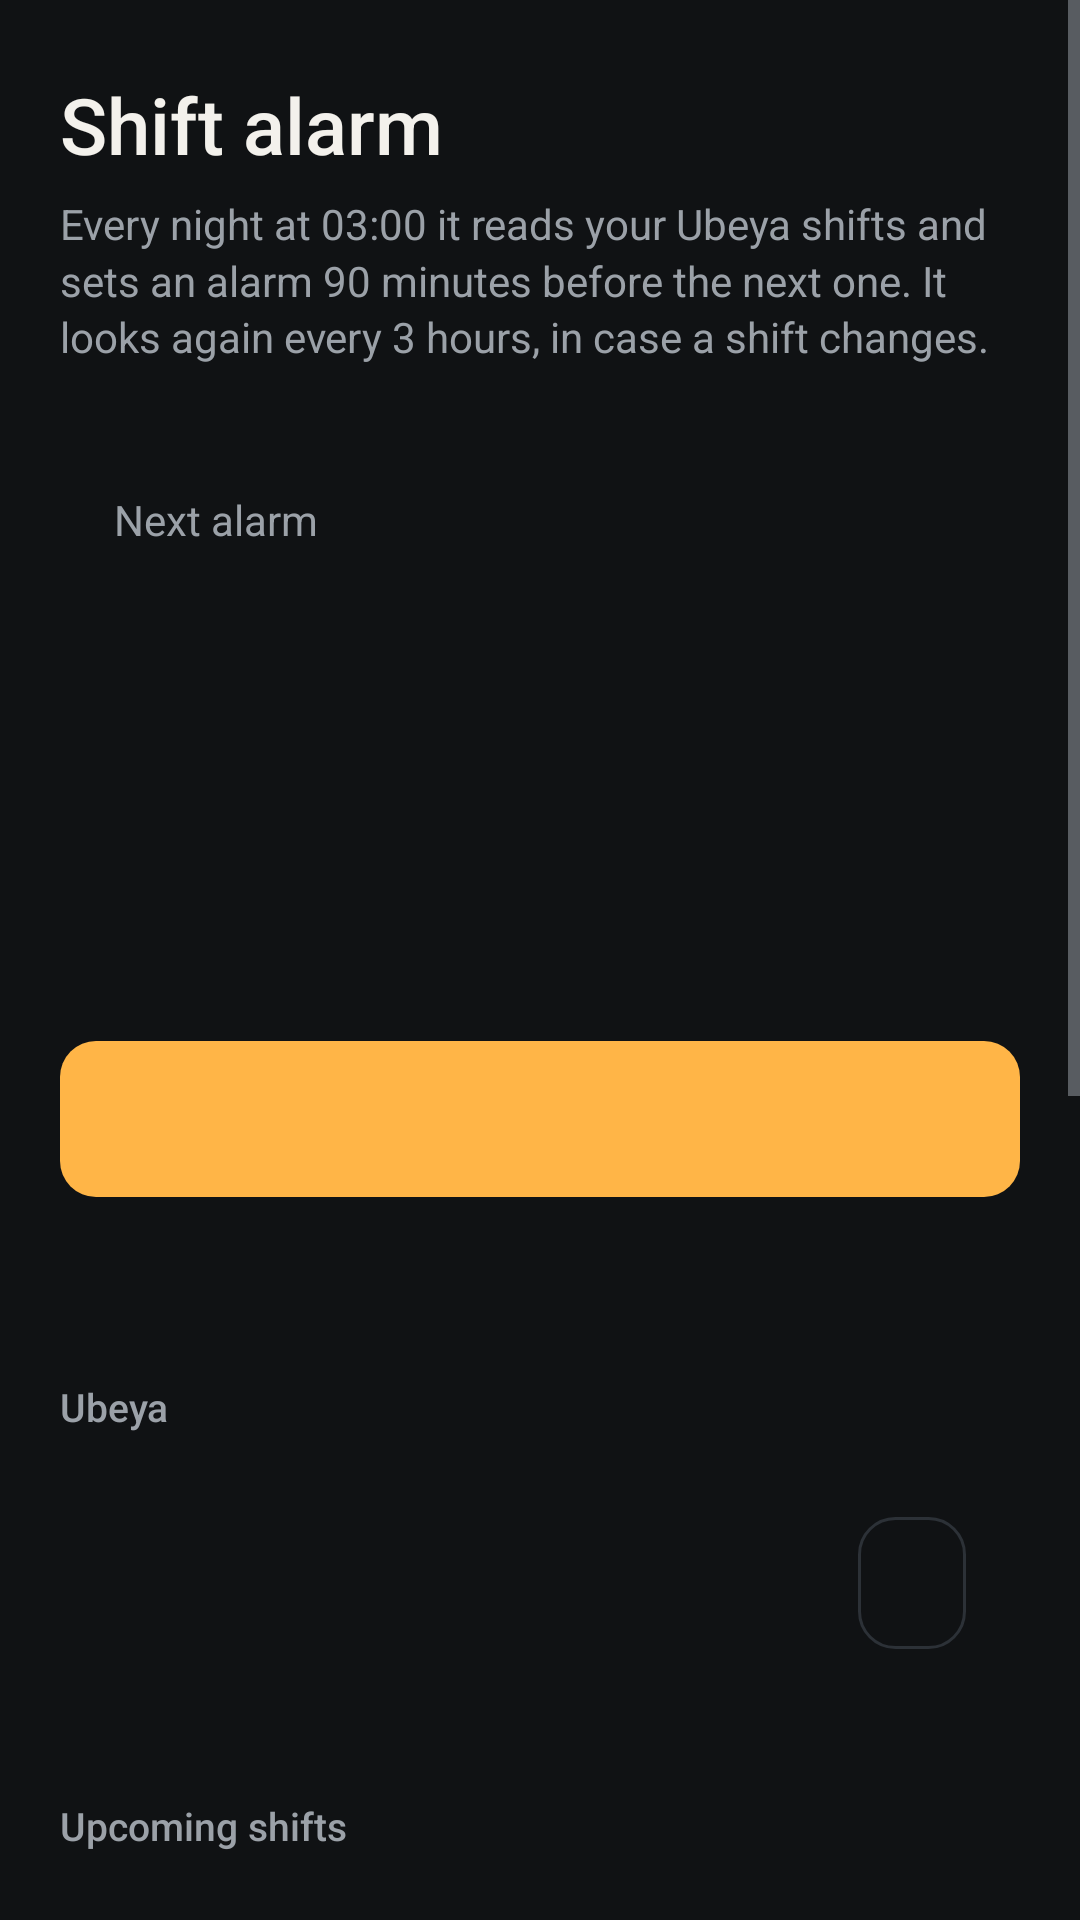

The Android layout XML behind this screen, and the referenced resources:
<!-- AndroidManifest.xml: application theme Theme.ShiftAlarm -->
<!-- res/layout/activity_main.xml -->
<?xml version="1.0" encoding="utf-8"?>

<ScrollView xmlns:android="http://schemas.android.com/apk/res/android"
    android:layout_width="match_parent"
    android:layout_height="match_parent"
    android:background="@color/ground"
    android:fillViewport="true"
    android:fitsSystemWindows="true">

    <LinearLayout
        android:layout_width="match_parent"
        android:layout_height="wrap_content"
        android:orientation="vertical"
        android:paddingStart="20dp"
        android:paddingTop="24dp"
        android:paddingEnd="20dp"
        android:paddingBottom="32dp">

        <TextView
            style="@style/Text.Title"
            android:layout_width="wrap_content"
            android:layout_height="wrap_content"
            android:text="@string/app_name" />

        <TextView
            style="@style/Text.Muted"
            android:layout_width="match_parent"
            android:layout_height="wrap_content"
            android:layout_marginTop="6dp"
            android:text="@string/tagline" />

        <LinearLayout
            android:id="@+id/warn"
            android:layout_width="match_parent"
            android:layout_height="wrap_content"
            android:layout_marginTop="20dp"
            android:background="@drawable/card_warn"
            android:orientation="vertical"
            android:padding="18dp"
            android:visibility="gone">

            <TextView
                android:id="@+id/warn_title"
                style="@style/Text.Strong"
                android:layout_width="match_parent"
                android:layout_height="wrap_content"
                android:textColor="@color/accent"
                android:textSize="16sp" />

            <TextView
                android:id="@+id/warn_text"
                style="@style/Text"
                android:layout_width="match_parent"
                android:layout_height="wrap_content"
                android:layout_marginTop="4dp" />

            <Button
                android:id="@+id/warn_allow"
                style="@style/Button.Primary"
                android:layout_width="match_parent"
                android:layout_height="48dp"
                android:layout_marginTop="14dp"
                android:text="@string/allow_background" />
        </LinearLayout>

        <LinearLayout
            style="@style/Card"
            android:layout_width="match_parent"
            android:layout_height="wrap_content"
            android:layout_marginTop="24dp"
            android:orientation="vertical">

            <TextView
                style="@style/Text.Muted"
                android:layout_width="wrap_content"
                android:layout_height="wrap_content"
                android:text="@string/next_alarm" />

            <TextView
                android:id="@+id/alarm_time"
                style="@style/Text.Display"
                android:layout_width="wrap_content"
                android:layout_height="wrap_content"
                android:layout_marginTop="6dp" />

            <TextView
                android:id="@+id/alarm_detail"
                style="@style/Text"
                android:layout_width="match_parent"
                android:layout_height="wrap_content"
                android:layout_marginTop="8dp" />

            <TextView
                android:id="@+id/alarm_title"
                style="@style/Text.Muted"
                android:layout_width="match_parent"
                android:layout_height="wrap_content"
                android:layout_marginTop="2dp" />

            <Button
                android:id="@+id/alarm_skip"
                style="@style/Button.Secondary"
                android:layout_width="wrap_content"
                android:layout_height="40dp"
                android:layout_marginTop="12dp"
                android:minHeight="40dp"
                android:text="@string/skip_alarm"
                android:visibility="gone" />
        </LinearLayout>

        <Button
            android:id="@+id/check_now"
            style="@style/Button.Primary"
            android:layout_width="match_parent"
            android:layout_height="52dp"
            android:layout_marginTop="16dp" />

        <TextView
            android:id="@+id/check_status"
            style="@style/Text.Muted"
            android:layout_width="match_parent"
            android:layout_height="wrap_content"
            android:layout_marginTop="10dp" />

        <TextView
            style="@style/Text.Section"
            android:layout_width="wrap_content"
            android:layout_height="wrap_content"
            android:text="@string/section_ubeya" />

        <LinearLayout
            style="@style/Card"
            android:layout_width="match_parent"
            android:layout_height="wrap_content"
            android:gravity="center_vertical"
            android:orientation="horizontal">

            <LinearLayout
                android:layout_width="0dp"
                android:layout_height="wrap_content"
                android:layout_marginEnd="12dp"
                android:layout_weight="1"
                android:orientation="vertical">

                <TextView
                    android:id="@+id/ubeya_state"
                    style="@style/Text.Strong"
                    android:layout_width="match_parent"
                    android:layout_height="wrap_content"
                    android:textColor="@color/ink"
                    android:textSize="15sp" />

                <TextView
                    android:id="@+id/ubeya_detail"
                    style="@style/Text.Muted"
                    android:layout_width="match_parent"
                    android:layout_height="wrap_content"
                    android:layout_marginTop="2dp" />
            </LinearLayout>

            <Button
                android:id="@+id/ubeya_button"
                style="@style/Button.Secondary"
                android:layout_width="wrap_content"
                android:layout_height="44dp" />
        </LinearLayout>

        <TextView
            style="@style/Text.Section"
            android:layout_width="wrap_content"
            android:layout_height="wrap_content"
            android:text="@string/section_upcoming" />

        <LinearLayout
            android:id="@+id/upcoming"
            style="@style/Card"
            android:layout_width="match_parent"
            android:layout_height="wrap_content"
            android:orientation="vertical"
            android:paddingTop="6dp"
            android:paddingBottom="6dp" />

        <TextView
            style="@style/Text.Section"
            android:layout_width="wrap_content"
            android:layout_height="wrap_content"
            android:text="@string/section_setup" />

        <TextView
            style="@style/Text.Muted"
            android:layout_width="match_parent"
            android:layout_height="wrap_content"
            android:layout_marginBottom="10dp"
            android:text="@string/setup_note" />

        <LinearLayout
            android:id="@+id/setup"
            style="@style/Card"
            android:layout_width="match_parent"
            android:layout_height="wrap_content"
            android:orientation="vertical"
            android:paddingTop="4dp"
            android:paddingBottom="4dp" />

        <TextView
            style="@style/Text.Section"
            android:layout_width="wrap_content"
            android:layout_height="wrap_content"
            android:text="@string/section_try" />

        <Button
            android:id="@+id/test_ring"
            style="@style/Button.Secondary"
            android:layout_width="match_parent"
            android:layout_height="48dp"
            android:text="@string/test_ring" />

        <Button
            android:id="@+id/test_check"
            style="@style/Button.Secondary"
            android:layout_width="match_parent"
            android:layout_height="48dp"
            android:layout_marginTop="10dp"
            android:text="@string/test_check" />

        <TextView
            style="@style/Text.Section"
            android:layout_width="wrap_content"
            android:layout_height="wrap_content"
            android:text="@string/section_history" />

        <TextView
            android:id="@+id/history"
            style="@style/Text.Mono"
            android:layout_width="match_parent"
            android:layout_height="wrap_content"
            android:textIsSelectable="true" />

        <TextView
            android:id="@+id/version"
            style="@style/Text.Muted"
            android:layout_width="wrap_content"
            android:layout_height="wrap_content"
            android:layout_marginTop="24dp"
            android:textSize="12sp" />
    </LinearLayout>
</ScrollView>
<!-- resources referenced by this layout -->
<resources>
  <color name="accent">#FFFFB547</color>
  <color name="ground">#FF101214</color>
  <color name="ink">#FFF3F1EC</color>
  <!-- drawable card_warn (drawable) -->
  <?xml version="1.0" encoding="utf-8"?>
  <shape xmlns:android="http://schemas.android.com/apk/res/android" android:shape="rectangle">
      <corners android:radius="16dp" />
      <solid android:color="@color/surface" />
      <stroke
          android:width="1.5dp"
          android:color="@color/accent" />
  </shape>
  <string name="allow_background">Allow</string>
  <string name="app_name">Shift alarm</string>
  <string name="next_alarm">Next alarm</string>
  <string name="section_history">History</string>
  <string name="section_setup">Keep it running on this vivo</string>
  <string name="section_try">Try it</string>
  <string name="section_ubeya">Ubeya</string>
  <string name="section_upcoming">Upcoming shifts</string>
  <string name="setup_note">vivo stops apps it thinks are idle. These switches stop it doing that to this one.</string>
  <string name="skip_alarm">Skip this alarm</string>
  <string name="tagline">Every night at 03:00 it reads your Ubeya shifts and sets an alarm 90 minutes before the next one. It looks again every 3 hours, in case a shift changes.</string>
  <string name="test_check">Run the nightly check in 2 minutes</string>
  <string name="test_ring">Ring a test alarm in 1 minute</string>
  <style name="Button.Primary">
          <item name="android:background">@drawable/btn_primary</item>
          <item name="android:textColor">@color/on_accent</item>
      </style>
  <style name="Button.Secondary">
          <item name="android:background">@drawable/btn_secondary</item>
          <item name="android:textColor">@color/ink</item>
      </style>
  <style name="Card">
          <item name="android:background">@drawable/card</item>
          <item name="android:padding">18dp</item>
      </style>
  <style name="Text">
          <item name="android:textColor">@color/ink</item>
          <item name="android:textSize">15sp</item>
          <item name="android:lineSpacingMultiplier">1.15</item>
      </style>
  <style name="Text.Display">
          <item name="android:textSize">64sp</item>
          <item name="android:fontFamily">sans-serif-light</item>
          <item name="android:fontFeatureSettings">tnum</item>
          <item name="android:includeFontPadding">false</item>
          <item name="android:lineSpacingMultiplier">1.0</item>
      </style>
  <style name="Text.Mono">
          <item name="android:textColor">@color/muted</item>
          <item name="android:textSize">12sp</item>
          <item name="android:fontFamily">monospace</item>
          <item name="android:lineSpacingMultiplier">1.3</item>
      </style>
  <style name="Text.Muted">
          <item name="android:textColor">@color/muted</item>
          <item name="android:textSize">14sp</item>
      </style>
  <style name="Text.Section">
          <item name="android:textColor">@color/muted</item>
          <item name="android:textSize">13sp</item>
          <item name="android:fontFamily">sans-serif-medium</item>
          <item name="android:layout_marginTop">32dp</item>
          <item name="android:layout_marginBottom">10dp</item>
      </style>
  <style name="Text.Strong">
          <item name="android:fontFamily">sans-serif-medium</item>
      </style>
  <style name="Text.Title">
          <item name="android:textSize">26sp</item>
          <item name="android:fontFamily">sans-serif-medium</item>
          <item name="android:lineSpacingMultiplier">1.0</item>
      </style>
  <color name="surface">#FF1A1D21</color>
  <color name="on_accent">#FF1F1400</color>
  <color name="muted">#FF9BA1A8</color>
  <color name="ripple_light">#22FFFFFF</color>
  <color name="ripple_dark">#33000000</color>
  <color name="line">#FF2C3137</color>
</resources>
